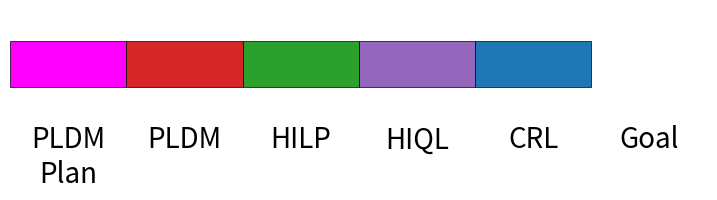

Python code for this plot: (Note: this script raises an exception after producing the figure.)
import matplotlib.pyplot as plt
import matplotlib.patches as mpatches


def create_legend(color_dict, filename="legend.png", dpi=300):
    """
    Create a vertical legend figure using a color dictionary and save it as an image.

    If a color value is None, the label is displayed without a color box and with extra spacing.

    Args:
        color_dict (dict): Dictionary where keys are labels and values are hex color codes or None.
        filename (str): Output filename (default: 'legend.png').
        dpi (int): Resolution of the saved image.
    """
    # Create legend handles (with extra spacing for None entries)
    patches = []
    for label, color in color_dict.items():
        if color:  # Only add a colored patch if a valid color is provided
            patches.append(mpatches.Patch(color=color, label=label))
        else:
            patches.append("")  # Insert a blank space for extra spacing
            patches.append(
                plt.Line2D([], [], linestyle="", label=label)
            )  # Add text-only label

    # Create figure
    fig, ax = plt.subplots(
        figsize=(2.5, len(color_dict) * 0.6)
    )  # Adjust height dynamically
    ax.set_axis_off()  # Remove axes

    # Add legend (handling text-only labels and spacing)
    legend = ax.legend(
        handles=[
            (
                p
                if isinstance(p, (mpatches.Patch, plt.Line2D))
                else plt.Line2D([], [], linestyle="", label=p)
            )
            for p in patches
        ],
        loc="center",
        frameon=False,
    )

    # Save as image
    plt.savefig(
        filename, dpi=dpi, bbox_inches="tight", pad_inches=0.2, transparent=True
    )
    plt.show()


def create_horizontal_legend(color_dict, filename="legend_horizontal.png", dpi=300):
    """
    Create a horizontal legend figure using a color dictionary and save it as an image.

    The legend is structured with color boxes in the top row and corresponding labels below them.
    Long labels (like 'PLDM Plan') can be split into multiple lines.

    Args:
        color_dict (dict): Dictionary where keys are labels and values are hex color codes or None.
        filename (str): Output filename (default: 'legend_horizontal.png').
        dpi (int): Resolution of the saved image.
    """
    labels = list(color_dict.keys())
    colors = list(color_dict.values())

    num_items = len(labels)
    box_size = 0.6  # Size of each color box
    text_offset = 0  # Offset between boxes and text
    text_size = 20  # Adjust font size for better readability

    fig, ax = plt.subplots(figsize=(num_items * 1.5, 2))  # Adjust width dynamically
    ax.set_xlim(0, num_items)
    ax.set_ylim(0, 2)
    ax.set_axis_off()  # Remove axes

    # Draw color boxes
    for i, color in enumerate(colors):
        if color:  # Draw color box
            rect = mpatches.Rectangle(
                (i, 1), 1, box_size, color=color, ec="black", lw=0.5
            )
            ax.add_patch(rect)

    # Add text labels below each box, handling multi-line text
    for i, label in enumerate(labels):
        if label == "PLDM Plan":  # Manually break it into two rows
            label = "PLDM\nPlan"
        ax.text(
            i + 0.5,
            0.5 - text_offset,
            label,
            ha="center",
            va="top",
            fontsize=text_size,
            wrap=True,
            linespacing=1.2,
        )

    # Save as image
    plt.savefig(
        filename, dpi=dpi, bbox_inches="tight", pad_inches=0.2, transparent=True
    )
    plt.show()


# Given color mapping dictionary
method_colors = {
    "PLDM Plan": "#FF00FF",
    "PLDM": "#d62728",
    # "GCBC": "#8c564b",
    # "GCIQL": "#ff7f0e",
    "HILP": "#2ca02c",
    "HIQL": "#9467bd",
    "CRL": "#1f77b4",
    "Goal": None,
}

filename = "icml_imgs/main_maze/horizontal_legend.png"

# Generate the legend
create_horizontal_legend(method_colors, filename=filename)
